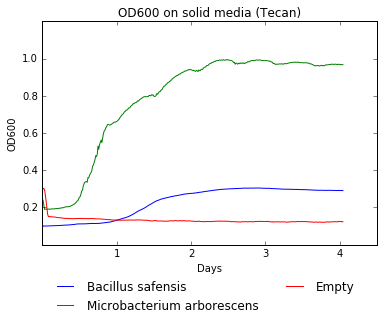

The data file committed next to this chart (first rows):
Time (hrs), Bacillus safensis, Bacillus safensis (std), Microbacterium arborescens, Microbacterium arborescens (std), Empty, Empty (std)
0, 0.1106, 0.0068, 0.2178, 0.1436, 0.2879, 0.1077
0.25, 0.0998, 0.0041, 0.241, 0.133, 0.3027, 0.1214
0.5, 0.0999, 0.0043, 0.217, 0.1327, 0.3028, 0.1248
0.75, 0.1001, 0.0047, 0.1899, 0.1351, 0.2952, 0.1215
1, 0.1004, 0.005, 0.1908, 0.1354, 0.2695, 0.1202
1.25, 0.1005, 0.0054, 0.1909, 0.1341, 0.2363, 0.1234
1.5, 0.1007, 0.0055, 0.1921, 0.1364, 0.1976, 0.128
1.75, 0.1006, 0.0056, 0.1903, 0.1353, 0.1636, 0.133
2, 0.1011, 0.0059, 0.1915, 0.1346, 0.1509, 0.1378
2.25, 0.101, 0.0059, 0.1914, 0.1355, 0.1508, 0.1353
2.5, 0.1014, 0.0066, 0.1904, 0.1359, 0.1513, 0.1362
2.75, 0.1014, 0.0072, 0.1913, 0.1365, 0.1502, 0.1339
3, 0.1015, 0.0071, 0.1922, 0.1365, 0.15, 0.1332
3.25, 0.1018, 0.0077, 0.1929, 0.1383, 0.1502, 0.1333
3.5, 0.1019, 0.0079, 0.192, 0.1363, 0.15, 0.1324
3.75, 0.1021, 0.0085, 0.1924, 0.1382, 0.1492, 0.1308
4, 0.1022, 0.0085, 0.1928, 0.1386, 0.1487, 0.1291
4.25, 0.1021, 0.0087, 0.1934, 0.1397, 0.1476, 0.1264
4.5, 0.1023, 0.0087, 0.1935, 0.1396, 0.1467, 0.1237
4.75, 0.1026, 0.0091, 0.1938, 0.1414, 0.1459, 0.121
5, 0.1026, 0.0091, 0.1946, 0.1417, 0.1455, 0.1193
5.25, 0.1029, 0.0093, 0.1951, 0.1437, 0.1451, 0.1185
5.5, 0.1031, 0.01, 0.1947, 0.1433, 0.1453, 0.1169
5.75, 0.1032, 0.0102, 0.196, 0.1449, 0.1447, 0.1159
6, 0.1034, 0.01, 0.1967, 0.1449, 0.144, 0.1128
6.25, 0.104, 0.0105, 0.1983, 0.1467, 0.1439, 0.112
6.5, 0.1039, 0.0105, 0.1988, 0.1473, 0.1437, 0.1102
6.75, 0.1042, 0.0115, 0.1982, 0.1483, 0.1419, 0.1065
7, 0.1048, 0.0122, 0.2001, 0.1513, 0.1425, 0.1056
7.25, 0.1049, 0.0124, 0.2017, 0.1517, 0.1418, 0.1054
7.5, 0.1052, 0.0121, 0.2027, 0.1505, 0.1408, 0.1024
7.75, 0.1059, 0.0136, 0.2043, 0.1539, 0.1414, 0.103
8, 0.1053, 0.0132, 0.2039, 0.1509, 0.1411, 0.1029
8.25, 0.1056, 0.0135, 0.2033, 0.1491, 0.1407, 0.1002
8.5, 0.1063, 0.0138, 0.2048, 0.1532, 0.1408, 0.1005
8.75, 0.1067, 0.0145, 0.2057, 0.1512, 0.1404, 0.1002
9, 0.1065, 0.0157, 0.2061, 0.15, 0.1402, 0.1016
9.25, 0.1071, 0.0167, 0.2084, 0.1521, 0.1398, 0.1021
9.5, 0.1077, 0.017, 0.2107, 0.1501, 0.1406, 0.1033
9.75, 0.1081, 0.0174, 0.2124, 0.1502, 0.1393, 0.1027
10, 0.1084, 0.0181, 0.2146, 0.1505, 0.1397, 0.103
10.25, 0.1084, 0.0187, 0.2169, 0.1483, 0.1397, 0.1041
10.5, 0.1094, 0.0198, 0.2206, 0.1475, 0.14, 0.1043
10.75, 0.1099, 0.0212, 0.2245, 0.1452, 0.1405, 0.1069
11, 0.1108, 0.0231, 0.2286, 0.1477, 0.1404, 0.1066
11.25, 0.1112, 0.0237, 0.2339, 0.1449, 0.14, 0.105
11.5, 0.1114, 0.0243, 0.2373, 0.1463, 0.1405, 0.1064
11.75, 0.1116, 0.0252, 0.2464, 0.1453, 0.1407, 0.1074
12, 0.1116, 0.026, 0.255, 0.1483, 0.141, 0.1083
12.25, 0.1112, 0.0259, 0.2588, 0.147, 0.1405, 0.1076
12.5, 0.1114, 0.0265, 0.2719, 0.1534, 0.1412, 0.1087
12.75, 0.1113, 0.0269, 0.2897, 0.156, 0.1405, 0.1074
13, 0.1112, 0.0272, 0.293, 0.1569, 0.1409, 0.1087
13.25, 0.1115, 0.0284, 0.3167, 0.1701, 0.1398, 0.105
13.5, 0.1118, 0.0284, 0.3276, 0.1806, 0.1405, 0.1077
13.75, 0.112, 0.0288, 0.3358, 0.1818, 0.1407, 0.1081
14, 0.1123, 0.0292, 0.3379, 0.1872, 0.1402, 0.1065
14.25, 0.113, 0.0306, 0.34, 0.183, 0.1402, 0.1068
14.5, 0.113, 0.0301, 0.335, 0.1767, 0.1403, 0.1069
14.75, 0.1131, 0.0304, 0.3605, 0.1894, 0.1395, 0.1051
... 329 more rows
